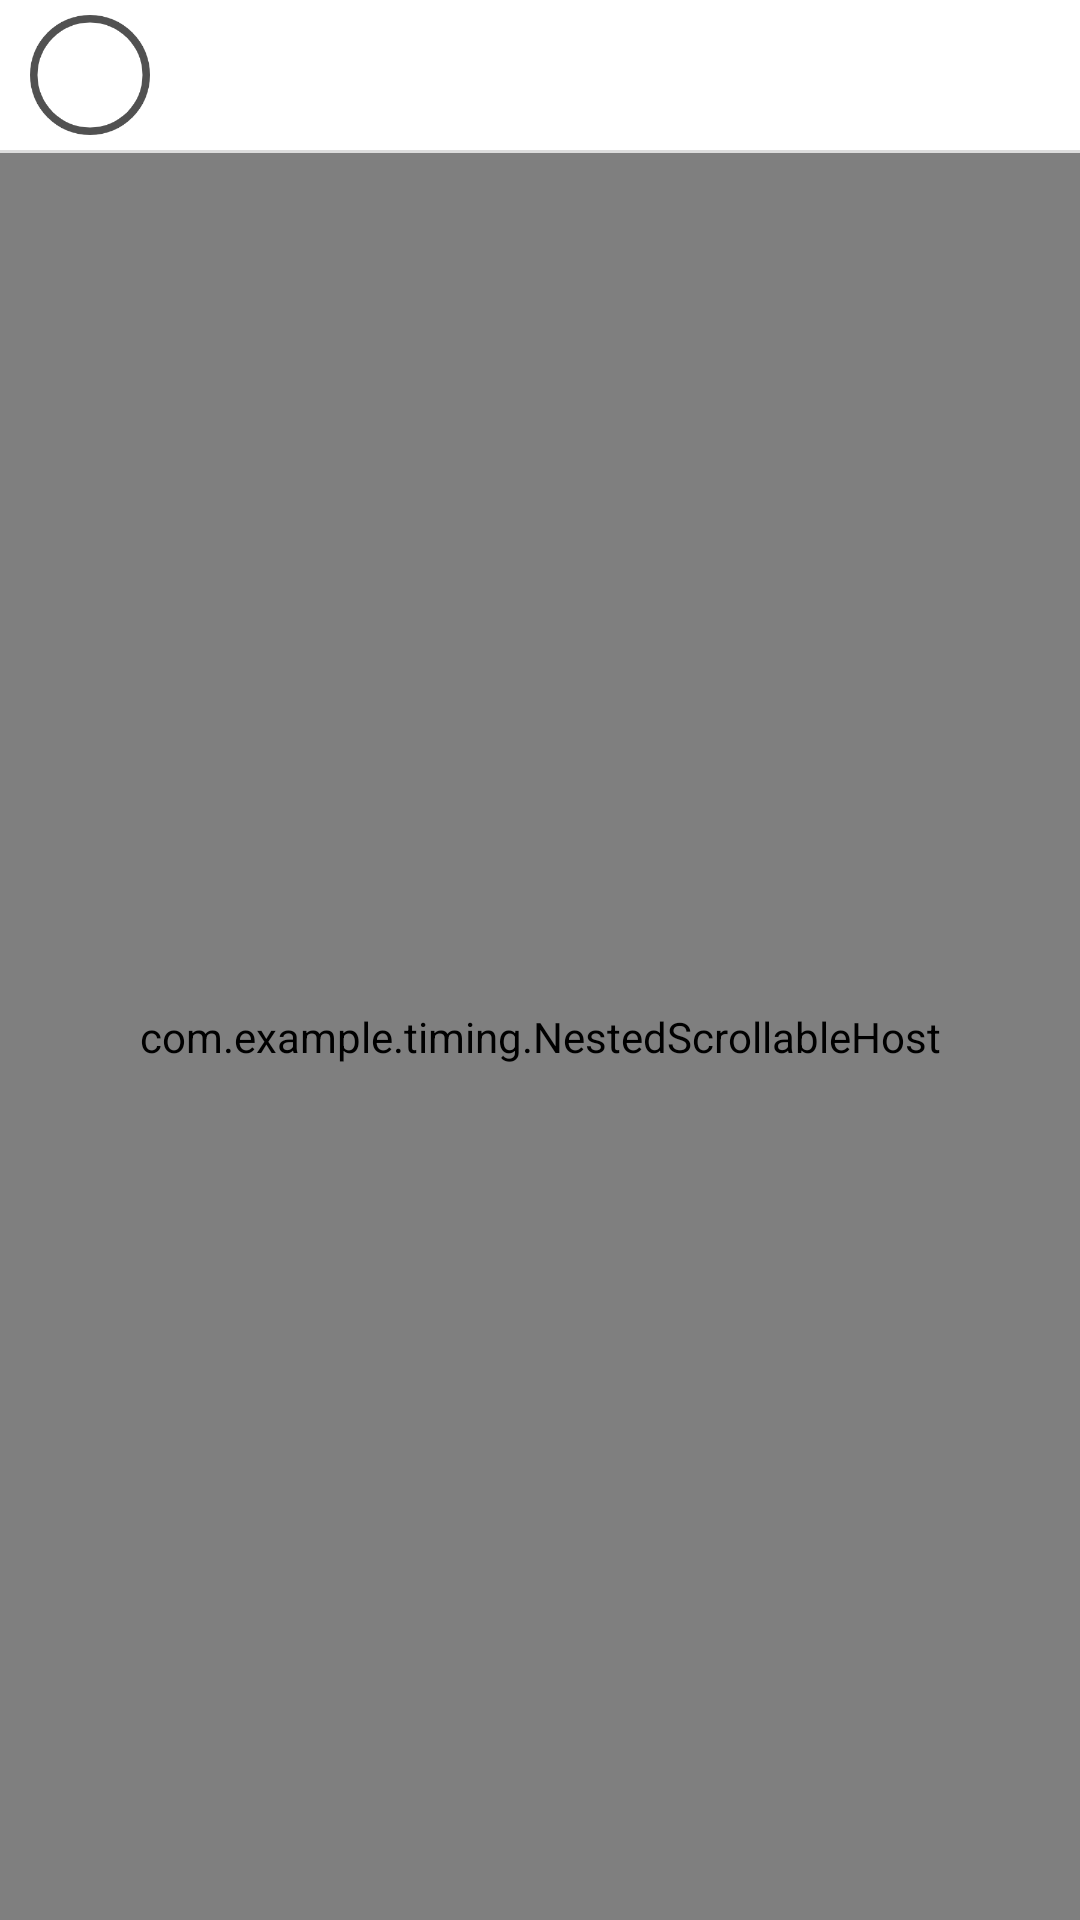

Produce the Android XML layout that renders to this screen, including the resource entries it uses.
<!-- AndroidManifest.xml: application theme Theme.Timing -->
<!-- res/layout/show_card.xml -->
<?xml version="1.0" encoding="utf-8"?>

<LinearLayout xmlns:android="http://schemas.android.com/apk/res/android"
    xmlns:tools="http://schemas.android.com/tools"
    android:orientation="vertical"
    android:layout_width="match_parent"
    android:layout_height="wrap_content"
    xmlns:app="http://schemas.android.com/apk/res-auto">

    <LinearLayout
        android:layout_width="match_parent"
        android:layout_height="wrap_content"
        android:orientation="horizontal"
        android:layout_marginTop="5dp"
        android:layout_marginLeft="10dp"
        android:layout_marginRight="10dp">
        <ImageButton
            android:id="@+id/head_pic"
            android:layout_width="40dp"
            android:layout_height="40dp"
            android:background="@drawable/default_head"/>
        <TextView
            android:id="@+id/nickname"
            android:layout_width="260dp"
            android:layout_height="32dp"
            android:layout_gravity="center"
            android:layout_marginLeft="20dp"
            android:layout_marginRight="20dp"
            android:gravity="center|left"
            android:textSize="18sp"
            android:textColor="@color/black"/>
        <ImageButton
            android:id="@+id/otherChoice"
            style="@style/ButtonStyleNormal"
            android:background="@drawable/card_others"/>
    </LinearLayout>

    <View
        android:layout_width="match_parent"
        android:layout_height="1dp"
        android:layout_marginTop="5dp"
        android:background="@color/tab_release_color"/>

    <com.example.timing.NestedScrollableHost
        android:layout_width="match_parent"
        android:layout_height="match_parent"
        app:layout_constraintLeft_toLeftOf="parent"
        app:layout_constraintRight_toRightOf="parent"
        app:layout_constraintTop_toTopOf="parent"
        app:layout_constraintBottom_toBottomOf="parent">
        <androidx.viewpager2.widget.ViewPager2
            android:id="@+id/photo_area"
            android:layout_width="match_parent"
            android:layout_height="300dp"/>
    </com.example.timing.NestedScrollableHost>


    <View
        android:layout_width="match_parent"
        android:layout_height="1dp"
        android:layout_marginBottom="5dp"
        android:background="@color/tab_release_color" />

    <LinearLayout
        android:id="@+id/mark_area"
        android:layout_width="match_parent"
        android:layout_height="wrap_content"
        android:orientation="vertical"
        android:layout_marginLeft="10dp"
        android:layout_marginRight="10dp">
        <LinearLayout
            android:layout_width="match_parent"
            android:layout_height="wrap_content"
            android:orientation="horizontal">
            <Button
                android:id="@+id/like"
                style="@style/ButtonStyleNormal"
                android:background="@drawable/heart"/>
            <Button
                android:id="@+id/collect"
                style="@style/ButtonStyleSpecial"
                android:layout_marginLeft="10dp"
                android:layout_marginRight="10dp"
                android:background="@drawable/collect"/>
            <Button
                android:id="@+id/remarket"
                style="@style/ButtonStyleNormal"
                android:background="@drawable/remark"/>
            <androidx.recyclerview.widget.RecyclerView
                android:id="@+id/pic_dot"
                android:layout_width="100dp"
                android:layout_height="30dp"
                android:layout_marginLeft="60dp"
                android:layout_marginRight="65dp"
                android:layout_marginTop="10dp"/>
            <Button
                android:id="@+id/share_card"
                style="@style/ButtonStyleNormal"
                android:background="@drawable/zhuanfa"/>
        </LinearLayout>

        <TextView
            android:id="@+id/likes_count"
            android:layout_width="match_parent"
            android:layout_height="32dp"
            android:layout_marginTop="5dp"
            android:layout_marginLeft="5dp"
            android:layout_marginRight="5dp"
            android:textSize="18sp"
            android:textColor="@color/black"/>

        <TextView
            android:id="@+id/text_content"
            android:layout_width="match_parent"
            android:layout_height="32dp"
            android:layout_marginTop="5dp"
            android:layout_marginLeft="5dp"
            android:layout_marginRight="5dp"
            android:layout_marginBottom="30dp"
            android:textSize="18sp"
            android:textColor="@color/black"/>
    </LinearLayout>

</LinearLayout>
<!-- resources referenced by this layout -->
<resources>
  <color name="black">#FF000000</color>
  <color name="tab_release_color">#DCDCDC</color>
  <!-- drawable card_others: png bitmap (drawable, 2436 bytes) -->
  <!-- drawable collect: png bitmap (drawable, 8462 bytes) -->
  <!-- drawable default_head: png bitmap (drawable, 7895 bytes) -->
  <!-- drawable heart: png bitmap (drawable, 6450 bytes) -->
  <!-- drawable remark: png bitmap (drawable, 8078 bytes) -->
  <!-- drawable zhuanfa: png bitmap (drawable, 4718 bytes) -->
  <style name="ButtonStyleNormal">
          <item name="android:layout_width">32dp</item>
          <item name="android:layout_height">32dp</item>
      </style>
  <style name="ButtonStyleSpecial">
          <item name="android:layout_width">28dp</item>
          <item name="android:layout_height">28dp</item>
      </style>
  <style name="Theme.Timing" parent="Theme.MaterialComponents.DayNight.NoActionBar">
          
          <item name="colorPrimary">@color/theme_color</item>
          <item name="colorPrimaryVariant">@color/purple_700</item>
          <item name="colorOnPrimary">@color/white</item>
          
          <item name="colorSecondary">@color/teal_200</item>
          <item name="colorSecondaryVariant">@color/teal_700</item>
          <item name="colorOnSecondary">@color/black</item>
          
          <item name="android:statusBarColor" tools:targetApi="l">?attr/colorPrimaryVariant</item>
          
      </style>
  <color name="theme_color">#4f5555</color>
  <color name="purple_700">#FF3700B3</color>
  <color name="white">#FFFFFFFF</color>
  <color name="teal_200">#FF03DAC5</color>
  <color name="teal_700">#FF018786</color>
</resources>
